Image classification data set "roi_images" (bruce17022006/DL_MINI_PROJECT on GitHub). Class labels (2): no seatbelt, seatbelt.

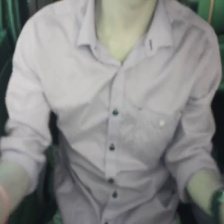
Label: no seatbelt

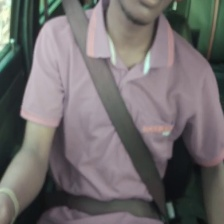
Label: seatbelt

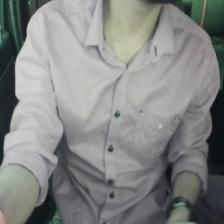
Label: no seatbelt

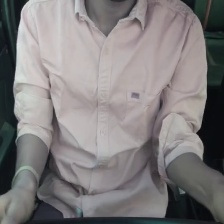
Label: no seatbelt

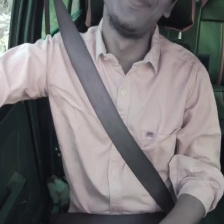
Label: seatbelt

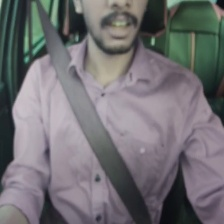
Label: seatbelt
